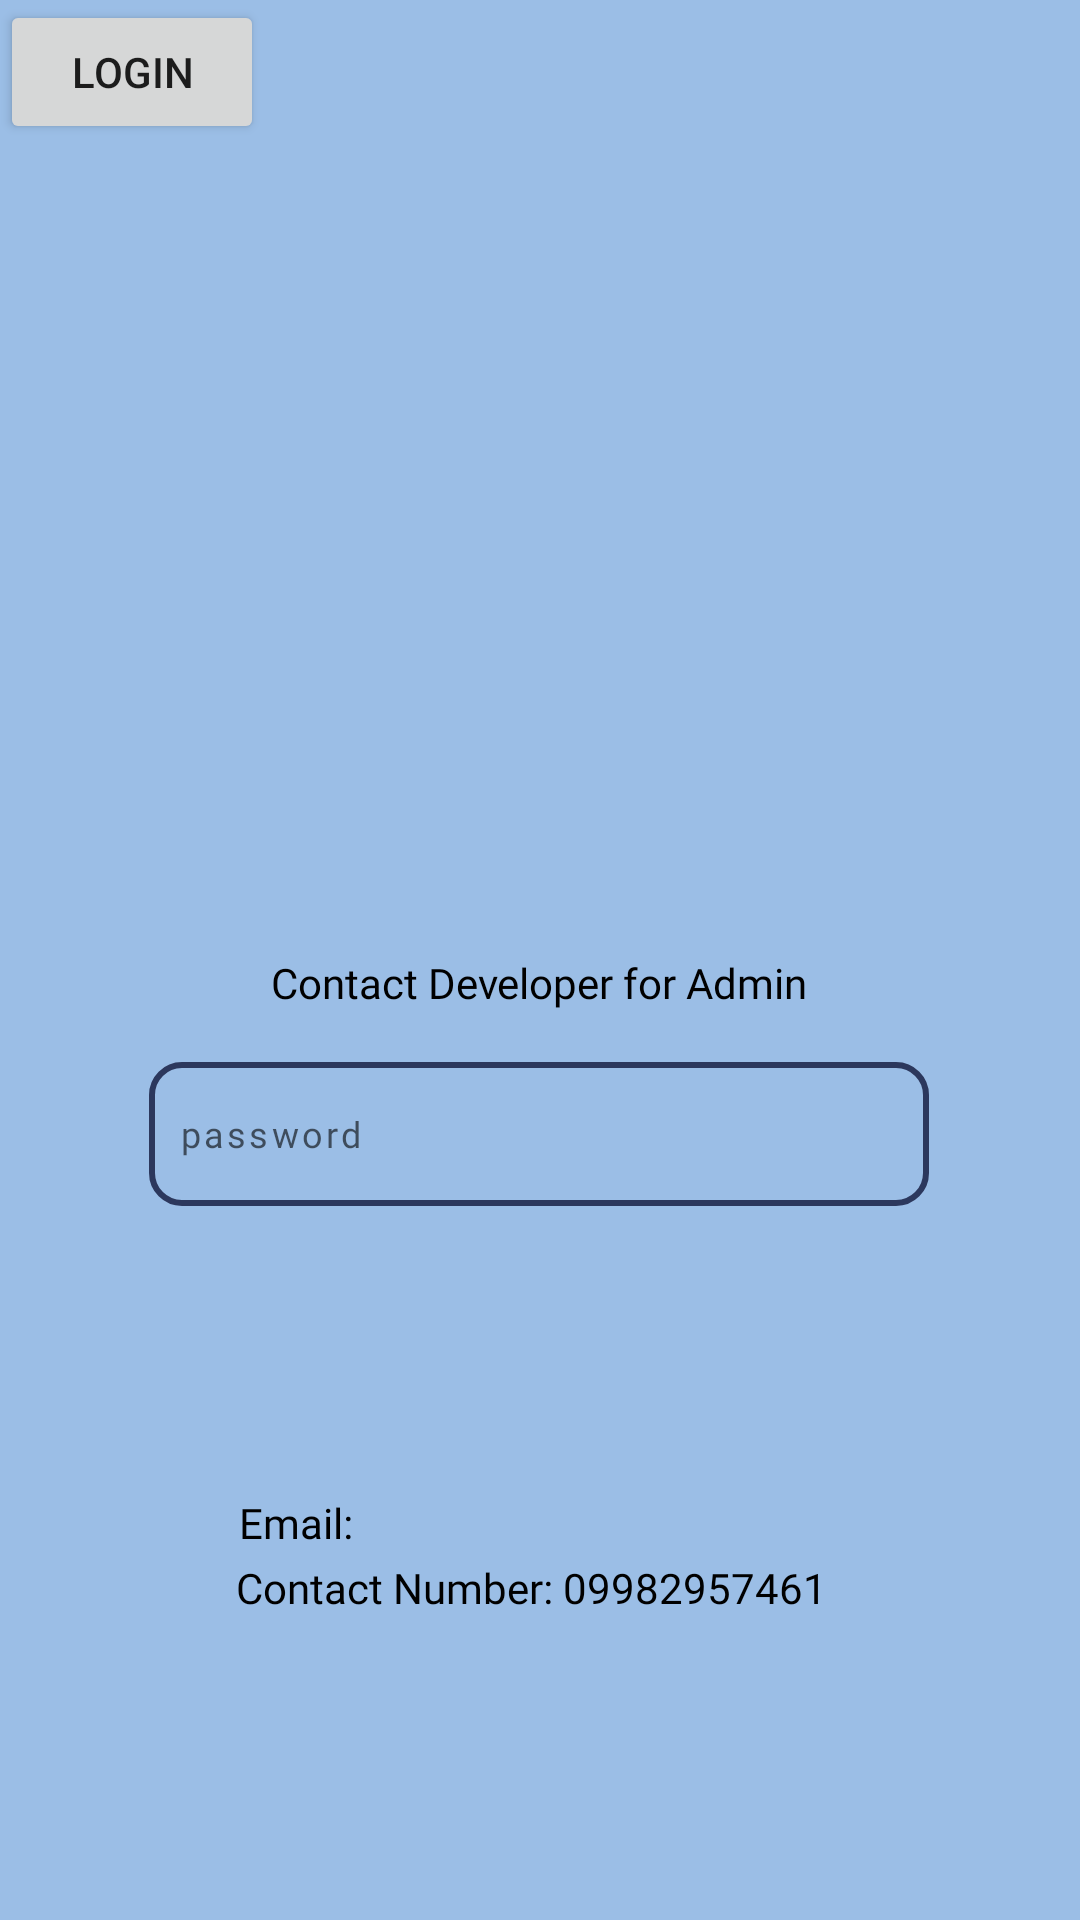

Produce the Android XML layout that renders to this screen, including the resource entries it uses.
<!-- AndroidManifest.xml: application theme Theme.Resqapp -->
<!-- res/layout/admin_authentication.xml -->
<?xml version="1.0" encoding="utf-8"?>
<androidx.constraintlayout.widget.ConstraintLayout xmlns:android="http://schemas.android.com/apk/res/android"
xmlns:app="http://schemas.android.com/apk/res-auto"
xmlns:tools="http://schemas.android.com/tools"
android:layout_width="match_parent"
android:layout_height="match_parent"
android:background="#9BBEE6"
android:orientation="vertical"
tools:context=".DashboardUser">


<ImageView
    android:id="@+id/imageView3"
    android:layout_width="0dp"
    android:layout_height="250dp"
    android:layout_weight="1"
    android:padding="40dp"
    app:layout_constraintEnd_toEndOf="parent"
    app:layout_constraintStart_toStartOf="parent"
    app:layout_constraintTop_toTopOf="parent"
    app:srcCompat="@drawable/resqapplogo"
    tools:ignore="ContentDescription,ImageContrastCheck,VisualLintBounds" />


    <TextView
        android:id="@+id/contact_dev"
        android:layout_width="200dp"
        android:layout_height="20dp"
        android:layout_marginTop="68dp"
        android:fontFamily="@font/oswald"
        android:gravity="center"
        android:text="@string/contact_dev"
        android:textAlignment="center"
        android:textColor="@color/black"
        android:textSize="14sp"

        app:layout_constraintEnd_toEndOf="parent"
        app:layout_constraintHorizontal_bias="0.497"
        app:layout_constraintStart_toStartOf="parent"
        app:layout_constraintTop_toBottomOf="@+id/imageView3" />

    <EditText
        android:id="@+id/adminemail1"
        android:layout_width="260dp"
        android:layout_height="48dp"
        android:layout_marginTop="16dp"
        android:autofillHints="emailAddress"
        android:background="@drawable/border"
        android:ems="10"
        android:fontFamily="@font/oswald_light"
        android:hint="password"
        android:inputType="textPassword"
        android:letterSpacing="0.09"
        android:paddingStart="10sp"
        android:paddingEnd="10sp"
        android:textAlignment="textStart"
        android:textSize="12sp"
        app:layout_constraintEnd_toEndOf="parent"
        app:layout_constraintHorizontal_bias="0.496"
        app:layout_constraintStart_toStartOf="parent"
        app:layout_constraintTop_toBottomOf="@+id/contact_dev"
        tools:ignore="HardcodedText" />

    <TextView
        android:id="@+id/email_dev"
        android:layout_width="200dp"
        android:layout_height="20dp"
        android:layout_marginTop="96dp"
        android:fontFamily="@font/oswald"
        android:text="Email: resqappemergency@gmail.com"
        android:textColor="@color/black"
        android:textSize="14sp"

        app:layout_constraintEnd_toEndOf="parent"
        app:layout_constraintHorizontal_bias="0.497"
        app:layout_constraintStart_toStartOf="parent"
        app:layout_constraintTop_toBottomOf="@+id/adminemail1" />

    <TextView
        android:id="@+id/contact_number_dev"
        android:layout_width="200dp"
        android:layout_height="20dp"
        android:fontFamily="@font/oswald"
        android:text="Contact Number: 09982957461"
        android:textColor="@color/black"
        android:textSize="14sp"
        app:layout_constraintBottom_toBottomOf="parent"

        app:layout_constraintEnd_toEndOf="parent"
        app:layout_constraintHorizontal_bias="0.492"
        app:layout_constraintStart_toStartOf="parent"
        app:layout_constraintTop_toBottomOf="@+id/email_dev"
        app:layout_constraintVertical_bias="0.015" />

    <Button
        android:id="@+id/loginbutton3"
        android:layout_width="wrap_content"
        android:layout_height="wrap_content"
        android:text="LOGIN"
        tools:ignore="MissingConstraints"
        tools:layout_editor_absoluteX="161dp"
        tools:layout_editor_absoluteY="426dp" />


</androidx.constraintlayout.widget.ConstraintLayout>
<!-- resources referenced by this layout -->
<resources>
  <color name="black">#FF000000</color>
  <!-- drawable border (drawable) -->
  <?xml version="1.0" encoding="utf-8"?>
  <shape xmlns:android="http://schemas.android.com/apk/res/android">
      <stroke android:width="2dp" android:color="#2C385D"></stroke>
      <corners android:radius="10dp"/>
  </shape>
  <!-- drawable resqapplogo: png bitmap (drawable, 128270 bytes) -->
  <string name="contact_dev">Contact Developer for Admin Password</string>
  <style name="Theme.Resqapp" parent="Base.Theme.Resqapp" />
  <style name="Base.Theme.Resqapp" parent="Theme.AppCompat.Light">
          
          
      </style>
</resources>
